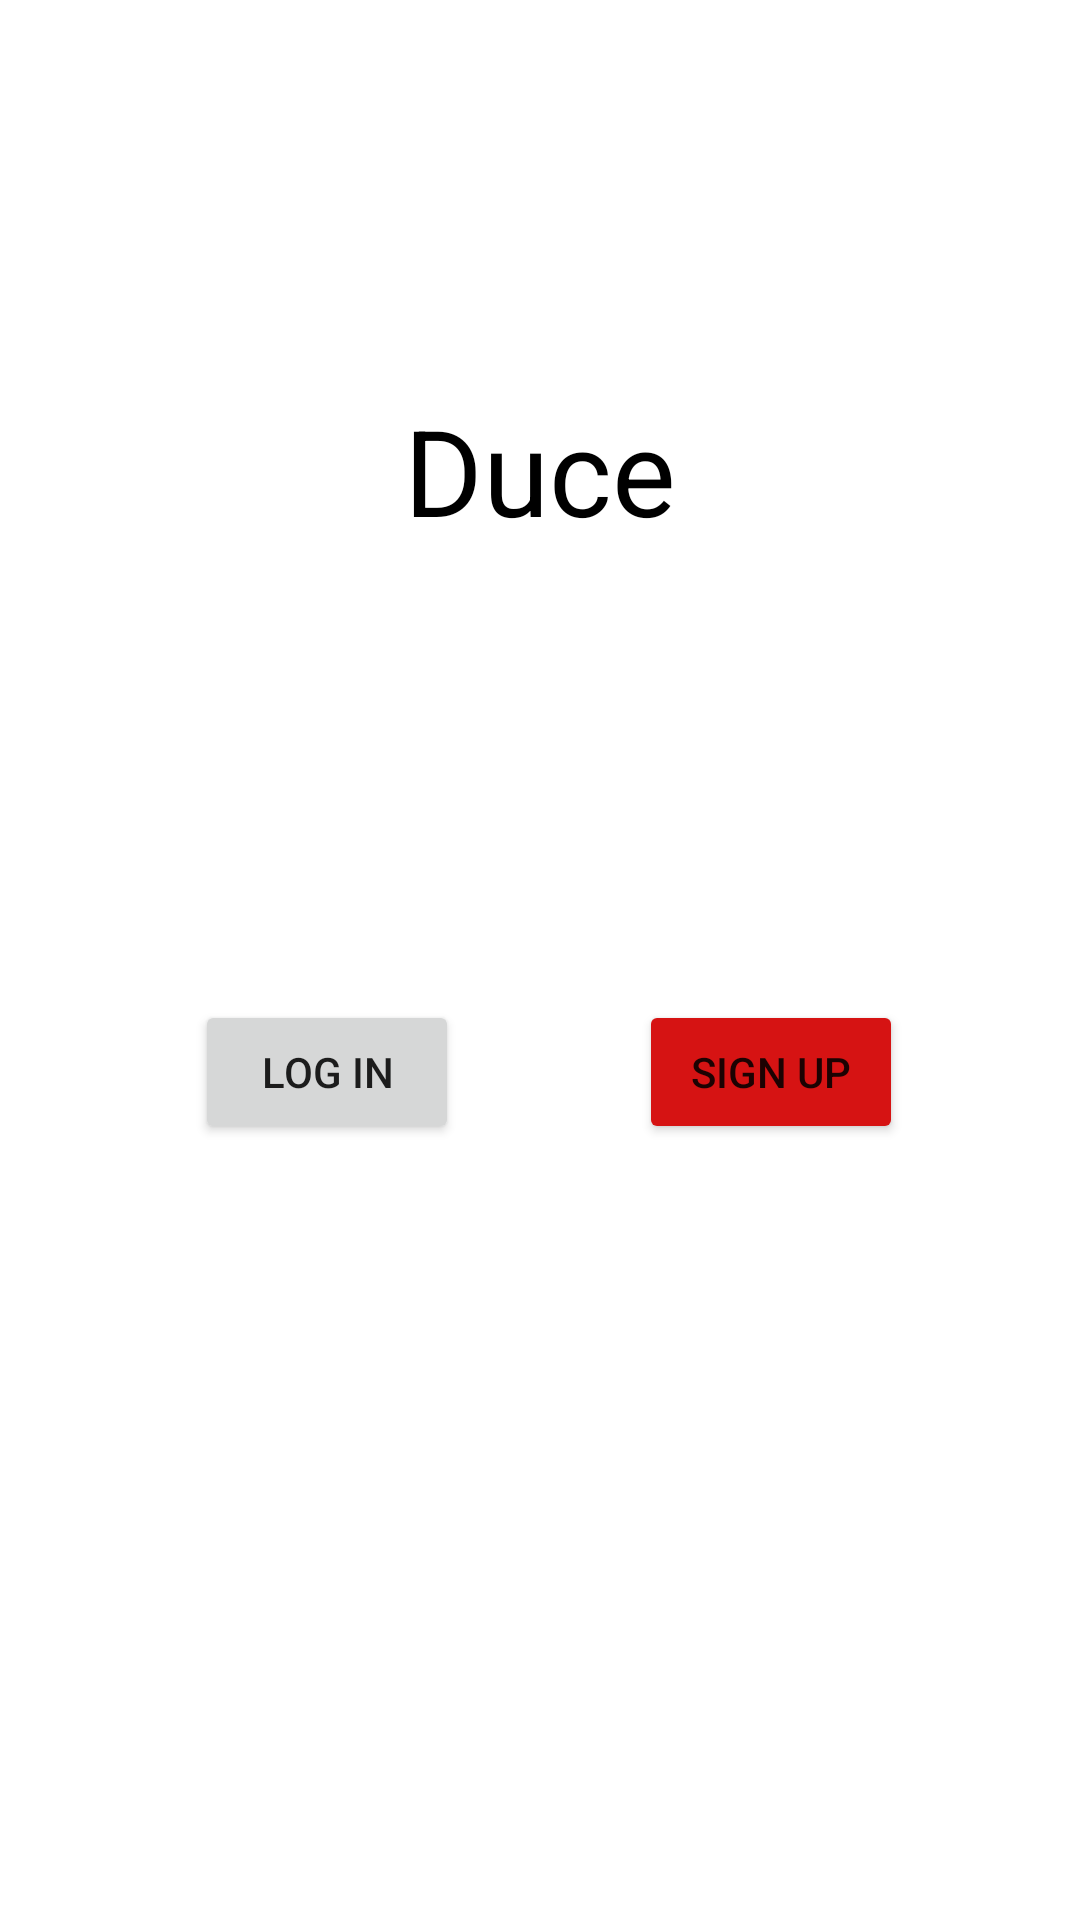

Layout XML and referenced resources for this Android screen:
<!-- AndroidManifest.xml: application theme Theme.Duce -->
<!-- res/layout/activity_start_activity.xml -->
<?xml version="1.0" encoding="utf-8"?>
<RelativeLayout xmlns:android="http://schemas.android.com/apk/res/android"
    xmlns:app="http://schemas.android.com/apk/res-auto"
    xmlns:tools="http://schemas.android.com/tools"
    android:layout_width="match_parent"
    android:layout_height="match_parent"
    tools:context=".StartActivity">

    
    <TextView
        android:id="@+id/tvTitle"
        android:layout_width="wrap_content"
        android:layout_height="wrap_content"
        android:layout_centerHorizontal="true"
        android:layout_alignParentTop="true"
        android:layout_marginTop="130dp"
        android:textSize="40dp"
        android:textColor="@color/black"
        android:text="Duce" />

    <Button
        android:id="@+id/btnToLogIn"
        android:layout_width="wrap_content"
        android:layout_height="wrap_content"
        android:layout_below="@+id/tvTitle"
        android:layout_alignParentStart="true"
        android:layout_marginStart="65dp"
        android:layout_marginTop="150dp"
        android:text="Log In" />

    <Button
        android:id="@+id/btnToSignUp"
        android:layout_width="wrap_content"
        android:layout_height="wrap_content"
        android:layout_below="@+id/tvTitle"
        android:layout_marginStart="60dp"
        android:layout_marginTop="150dp"
        android:layout_toEndOf="@+id/btnToLogIn"
        android:backgroundTint="#D61313"
        android:text="Sign up" />

</RelativeLayout>
<!-- resources referenced by this layout -->
<resources>
  <color name="black">#FF000000</color>
  <style name="Theme.Duce" parent="Theme.MaterialComponents.DayNight.DarkActionBar">
  
          <item name="android:windowActivityTransitions">true</item>
  
          
          <item name="colorPrimary">@color/receiver_blue</item>
          <item name="colorPrimaryVariant">@color/prussian_blue</item>
          <item name="colorOnPrimary">@color/honeydew</item>
          
          <item name="colorSecondary">@color/teal_200</item>
          <item name="colorSecondaryVariant">@color/teal_700</item>
          <item name="colorOnSecondary">@color/black</item>
          
          <item name="android:statusBarColor" tools:targetApi="l">?attr/colorPrimaryVariant</item>
  
      </style>
  <color name="receiver_blue">#0C87E8</color>
  <color name="teal_200">#FF03DAC5</color>
  <color name="teal_700">#FF018786</color>
</resources>
